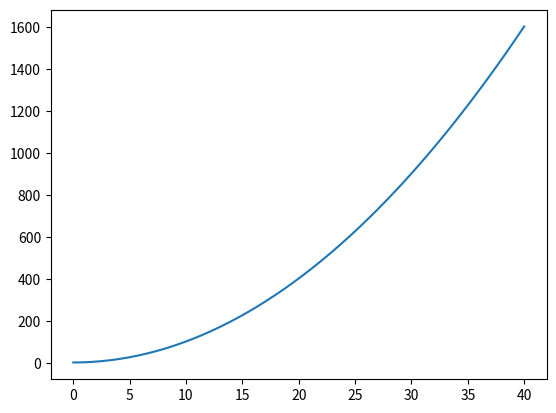

The matplotlib source for this figure:
import matplotlib.pyplot as plt
import numpy as np

x=np.linspace(0,40,50)
y=x**2+3
plt.plot(x,y)
plt.show()